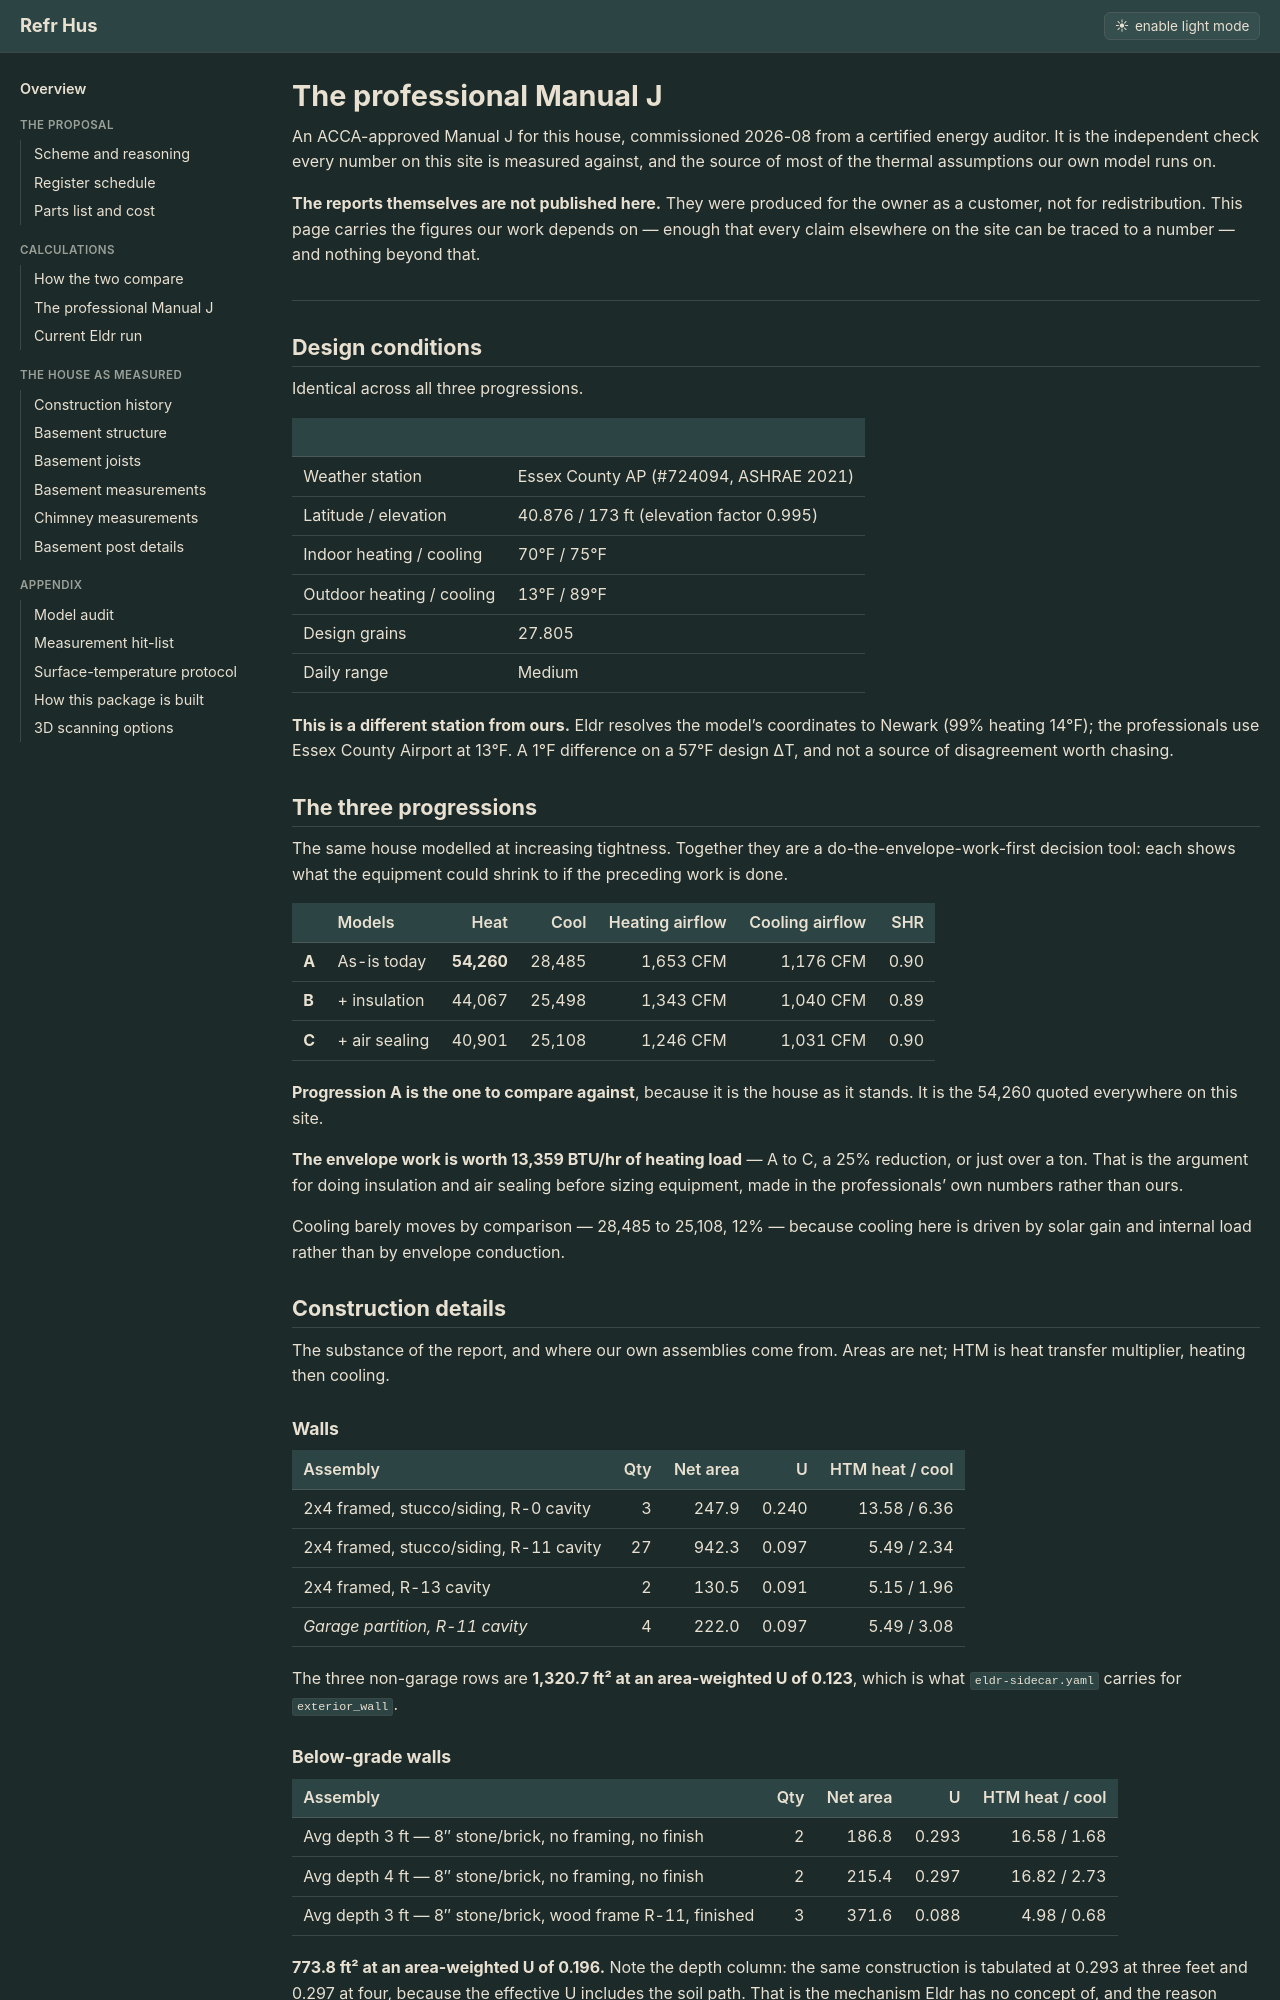

repository: SiliconSaga/refrhus · page: hvac/professional-manual-j/index.html · generator: jekyll

# The professional Manual J

An ACCA-approved Manual J for this house, commissioned 2026-08 from a certified energy auditor. It is the independent check every number on this site is measured against, and the source of most of the thermal assumptions our own model runs on.

**The reports themselves are not published here.** They were produced for the owner as a customer, not for redistribution. This page carries the figures our work depends on — enough that every claim elsewhere on the site can be traced to a number — and nothing beyond that.

---

## Design conditions

Identical across all three progressions.

| | |
|---|---|
| Weather station | Essex County AP (#724094, ASHRAE 2021) |
| Latitude / elevation | 40.876 / 173 ft (elevation factor 0.995) |
| Indoor heating / cooling | 70°F / 75°F |
| Outdoor heating / cooling | 13°F / 89°F |
| Design grains | 27.805 |
| Daily range | Medium |

**This is a different station from ours.** Eldr resolves the model's coordinates to Newark (99% heating 14°F); the professionals use Essex County Airport at 13°F. A 1°F difference on a 57°F design ΔT, and not a source of disagreement worth chasing.

## The three progressions

The same house modelled at increasing tightness. Together they are a do-the-envelope-work-first decision tool: each shows what the equipment could shrink to if the preceding work is done.

| | Models | Heat | Cool | Heating airflow | Cooling airflow | SHR |
|---|---|---:|---:|---:|---:|---:|
| **A** | As-is today | **54,260** | 28,485 | 1,653 CFM | 1,176 CFM | 0.90 |
| **B** | + insulation | 44,067 | 25,498 | 1,343 CFM | 1,040 CFM | 0.89 |
| **C** | + air sealing | 40,901 | 25,108 | 1,246 CFM | 1,031 CFM | 0.90 |

**Progression A is the one to compare against**, because it is the house as it stands. It is the 54,260 quoted everywhere on this site.

**The envelope work is worth 13,359 BTU/hr of heating load** — A to C, a 25% reduction, or just over a ton. That is the argument for doing insulation and air sealing before sizing equipment, made in the professionals' own numbers rather than ours.

Cooling barely moves by comparison — 28,485 to 25,108, 12% — because cooling here is driven by solar gain and internal load rather than by envelope conduction.

## Construction details

The substance of the report, and where our own assemblies come from. Areas are net; HTM is heat transfer multiplier, heating then cooling.

### Walls

| Assembly | Qty | Net area | U | HTM heat / cool |
|---|--:|--:|--:|--:|
| 2x4 framed, stucco/siding, R-0 cavity | 3 | 247.9 | 0.240 | 13.58 / 6.36 |
| 2x4 framed, stucco/siding, R-11 cavity | 27 | 942.3 | 0.097 | 5.49 / 2.34 |
| 2x4 framed, R-13 cavity | 2 | 130.5 | 0.091 | 5.15 / 1.96 |
| *Garage partition, R-11 cavity* | 4 | 222.0 | 0.097 | 5.49 / 3.08 |

The three non-garage rows are **1,320.7 ft² at an area-weighted U of 0.123**, which is what `eldr-sidecar.yaml` carries for `exterior_wall`.

### Below-grade walls

| Assembly | Qty | Net area | U | HTM heat / cool |
|---|--:|--:|--:|--:|
| Avg depth 3 ft — 8″ stone/brick, no framing, no finish | 2 | 186.8 | 0.293 | 16.58 / 1.68 |
| Avg depth 4 ft — 8″ stone/brick, no framing, no finish | 2 | 215.4 | 0.297 | 16.82 / 2.73 |
| Avg depth 3 ft — 8″ stone/brick, wood frame R-11, finished | 3 | 371.6 | 0.088 | 4.98 / 0.68 |

**773.8 ft² at an area-weighted U of 0.196.** Note the depth column: the same construction is tabulated at 0.293 at three feet and 0.297 at four, because the effective U includes the soil path. That is the mechanism Eldr has no concept of, and the reason `basement_wall` is deliberately held at 0.07 rather than adopting 0.196 — see [the comparison](index.md).
